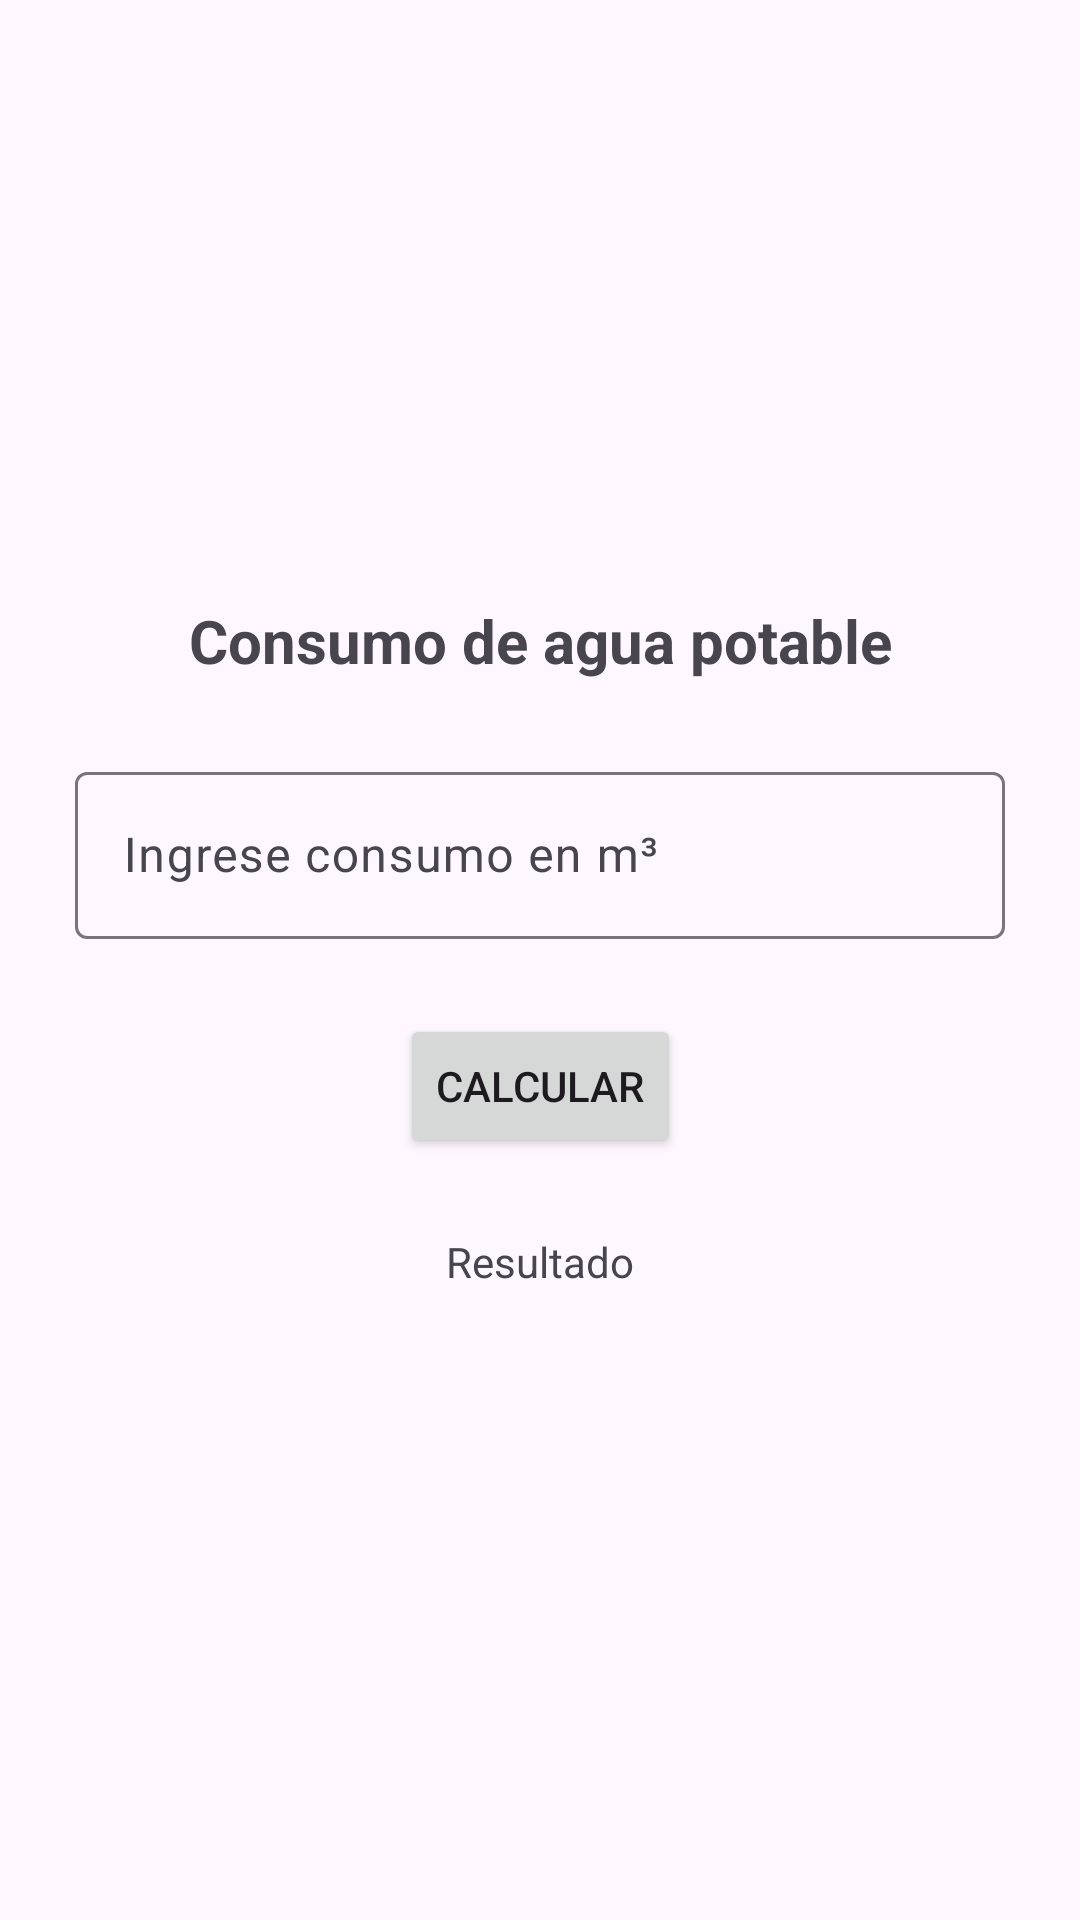

Reconstruct the res/layout file that produces this screen, plus the resources it refers to.
<!-- AndroidManifest.xml: application theme Theme.Appgrupo4 -->
<!-- res/layout/activity_pregunta1.xml -->
<?xml version="1.0" encoding="utf-8"?>
<androidx.constraintlayout.widget.ConstraintLayout xmlns:android="http://schemas.android.com/apk/res/android"
    xmlns:app="http://schemas.android.com/apk/res-auto"
    xmlns:tools="http://schemas.android.com/tools"
    android:id="@+id/main"
    android:layout_width="match_parent"
    android:layout_height="match_parent"
    tools:context=".Pregunta1Activity">

    <TextView
        android:id="@+id/tvtitulo"
        android:layout_width="wrap_content"
        android:layout_height="wrap_content"
        android:layout_marginTop="200dp"
        android:text="@string/titulo"
        android:textAlignment="center"
        android:textSize="20sp"
        android:textStyle="bold"
        app:layout_constraintEnd_toEndOf="parent"
        app:layout_constraintStart_toStartOf="parent"
        app:layout_constraintTop_toTopOf="parent" />

    <com.google.android.material.textfield.TextInputLayout
        android:id="@+id/textInputLayout"
        android:layout_width="0dp"
        android:layout_height="wrap_content"
        android:layout_marginStart="25dp"
        android:layout_marginTop="25dp"
        android:layout_marginEnd="25dp"
        app:layout_constraintEnd_toEndOf="parent"
        app:layout_constraintStart_toStartOf="parent"
        app:layout_constraintTop_toBottomOf="@+id/tvtitulo">

        <com.google.android.material.textfield.TextInputEditText
            android:id="@+id/etconsumo"
            android:layout_width="match_parent"
            android:layout_height="wrap_content"
            android:hint="@string/textConsumo" />
    </com.google.android.material.textfield.TextInputLayout>

    <Button
        android:id="@+id/btncalcular"
        android:layout_width="wrap_content"
        android:layout_height="wrap_content"
        android:layout_marginTop="25dp"
        android:text="@string/textcalcular"
        app:layout_constraintEnd_toEndOf="parent"
        app:layout_constraintStart_toStartOf="parent"
        app:layout_constraintTop_toBottomOf="@+id/textInputLayout" />

    <TextView
        android:id="@+id/tvresultado"
        android:layout_width="wrap_content"
        android:layout_height="wrap_content"
        android:layout_marginTop="25dp"
        android:text="Resultado"
        app:layout_constraintEnd_toEndOf="parent"
        app:layout_constraintStart_toStartOf="parent"
        app:layout_constraintTop_toBottomOf="@+id/btncalcular" />
</androidx.constraintlayout.widget.ConstraintLayout>
<!-- resources referenced by this layout -->
<resources>
  <string name="textConsumo">Ingrese consumo en m³</string>
  <string name="textcalcular">Calcular</string>
  <string name="titulo">Consumo de agua potable</string>
  <style name="Theme.Appgrupo4" parent="Base.Theme.Appgrupo4" />
  <style name="Base.Theme.Appgrupo4" parent="Theme.Material3.DayNight.NoActionBar">
          
          
      </style>
</resources>
